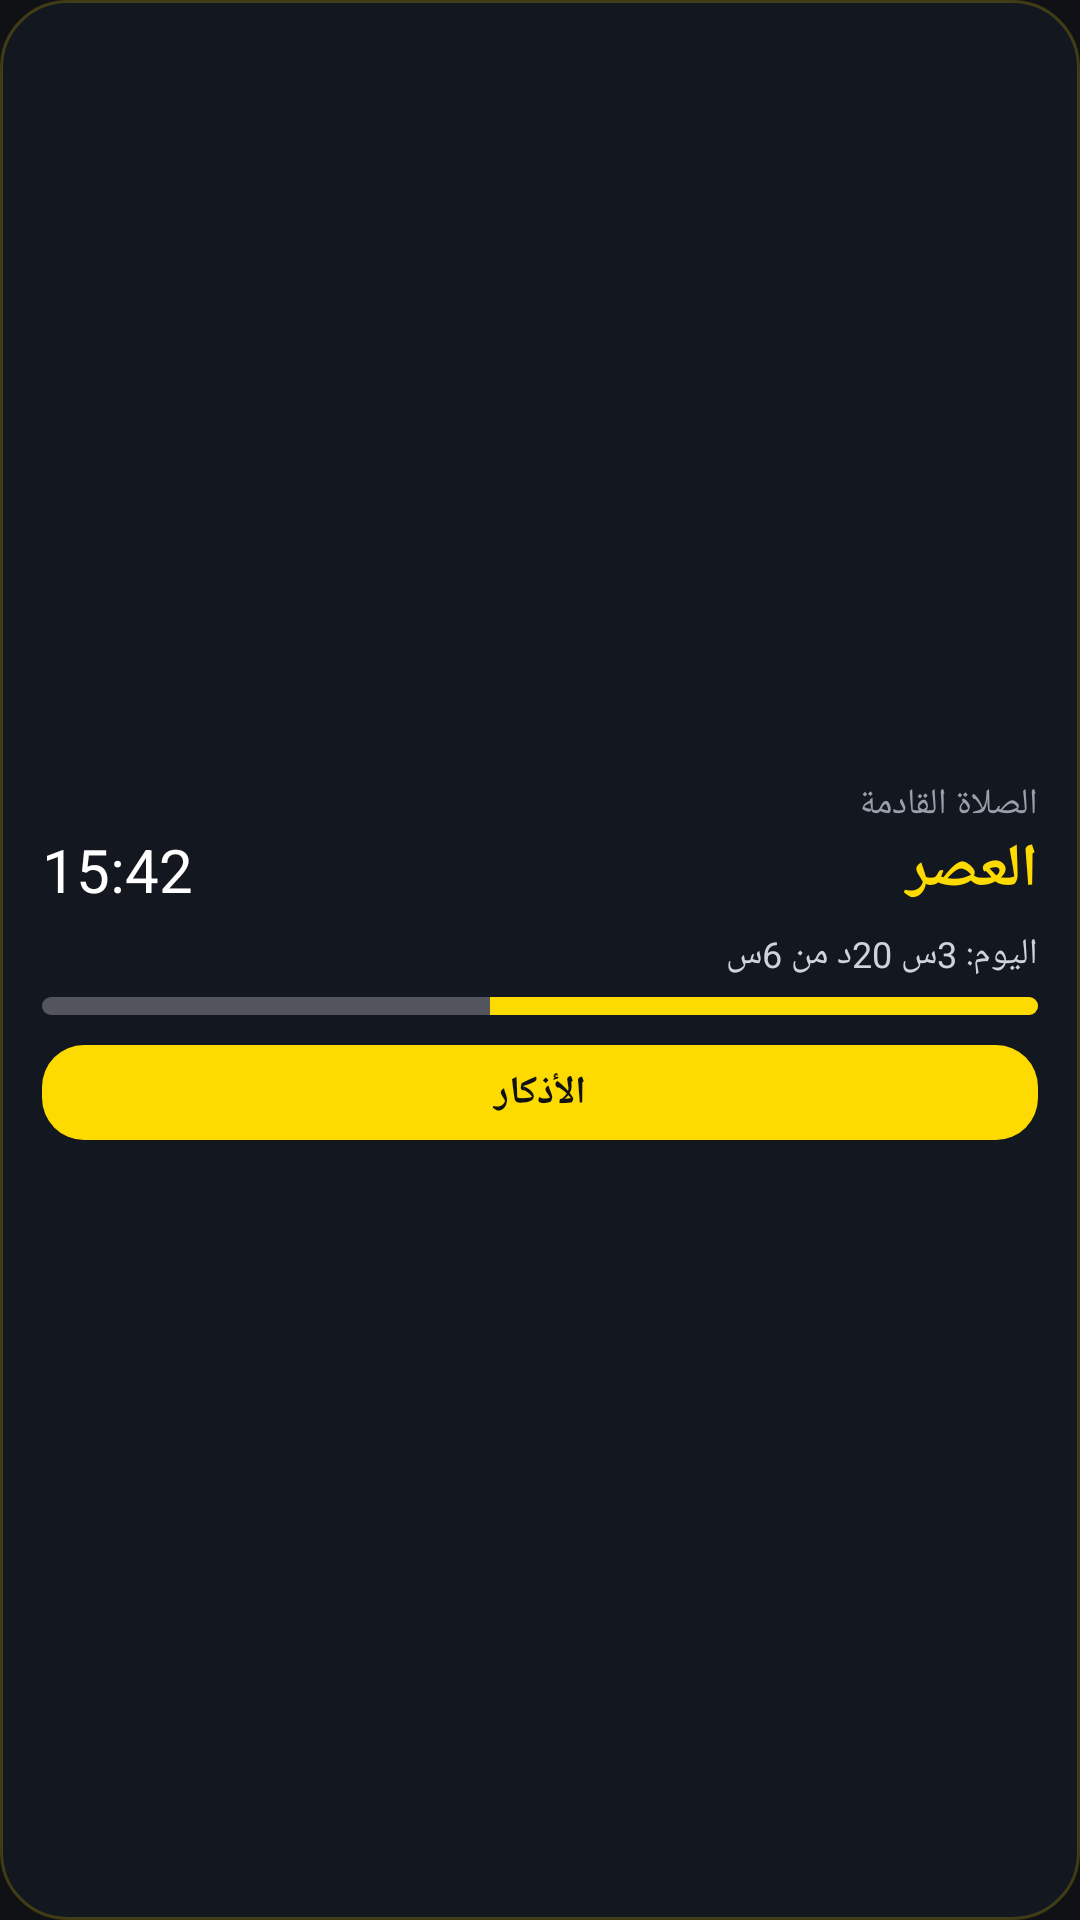

Here is an Android app screen rendered from its layout file. Give the layout XML and the strings, colors and styles it references.
<!-- AndroidManifest.xml: application theme ThabatTheme -->
<!-- res/layout/thabat_widget_preview.xml -->
<?xml version="1.0" encoding="utf-8"?>
<LinearLayout xmlns:android="http://schemas.android.com/apk/res/android" android:layout_width="match_parent" android:layout_height="match_parent" android:orientation="vertical" android:padding="14dp" android:background="@drawable/widget_bg" android:gravity="center_vertical" android:layoutDirection="rtl">
  <TextView android:layout_width="match_parent" android:layout_height="wrap_content" android:textColor="#9AA0AA" android:textSize="12sp" android:maxLines="2" android:ellipsize="end"  android:text="الصلاة القادمة"/>
  <LinearLayout android:layout_width="match_parent" android:layout_height="wrap_content" android:orientation="horizontal" android:gravity="center_vertical"><TextView android:layout_width="0dp" android:layout_weight="1" android:layout_height="wrap_content" android:textColor="#FDDB00" android:textSize="20sp" android:textStyle="bold" android:maxLines="1" android:text="العصر"/><TextView android:layout_width="wrap_content" android:layout_height="wrap_content" android:textColor="#FFFFFF" android:textSize="20sp" android:maxLines="1" android:text="15:42"/></LinearLayout>
  <TextView android:layout_width="match_parent" android:layout_height="wrap_content" android:textColor="#D0D4DA" android:textSize="12sp" android:maxLines="2" android:ellipsize="end" android:layout_marginTop="6dp" android:text="اليوم: 3س 20د من 6س"/>
  <ProgressBar style="@android:style/Widget.ProgressBar.Horizontal" android:layout_width="match_parent" android:layout_height="6dp" android:layout_marginTop="6dp" android:max="100" android:progress="55" android:progressTint="#FDDB00" android:progressBackgroundTint="#44FFFFFF"/>
  <TextView android:layout_width="match_parent" android:layout_height="wrap_content" android:layout_marginTop="10dp" android:background="@drawable/widget_btn" android:gravity="center" android:paddingTop="7dp" android:paddingBottom="7dp" android:paddingLeft="18dp" android:paddingRight="18dp" android:textColor="#111111" android:textSize="13sp" android:textStyle="bold" android:text="الأذكار"/>
</LinearLayout>
<!-- resources referenced by this layout -->
<resources>
  <!-- drawable widget_bg (drawable) -->
  <?xml version="1.0" encoding="utf-8"?>
  <shape xmlns:android="http://schemas.android.com/apk/res/android" android:shape="rectangle">
      <solid android:color="#F0141820"/>
      <corners android:radius="22dp"/>
      <stroke android:width="1dp" android:color="#33FDDB00"/>
  </shape>
  <!-- drawable widget_btn (drawable) -->
  <?xml version="1.0" encoding="utf-8"?>
  <shape xmlns:android="http://schemas.android.com/apk/res/android" android:shape="rectangle">
      <solid android:color="#FDDB00"/>
      <corners android:radius="14dp"/>
  </shape>
  <style name="ThabatTheme" parent="@android:style/Theme.Material.NoActionBar">
          <item name="android:windowBackground">@drawable/splash</item>
          <item name="android:statusBarColor">#FF0F1115</item>
          <item name="android:navigationBarColor">#FF0F1115</item>
      </style>
  <!-- drawable splash (drawable) -->
  <?xml version="1.0" encoding="utf-8"?>
  <layer-list xmlns:android="http://schemas.android.com/apk/res/android">
      <item android:drawable="@color/splash_bg"/>
      <item android:width="160dp" android:height="160dp" android:gravity="center">
          <bitmap android:src="@mipmap/ic_fg" android:gravity="center"/>
      </item>
  </layer-list>
  <color name="splash_bg">#FF0F1115</color>
</resources>
